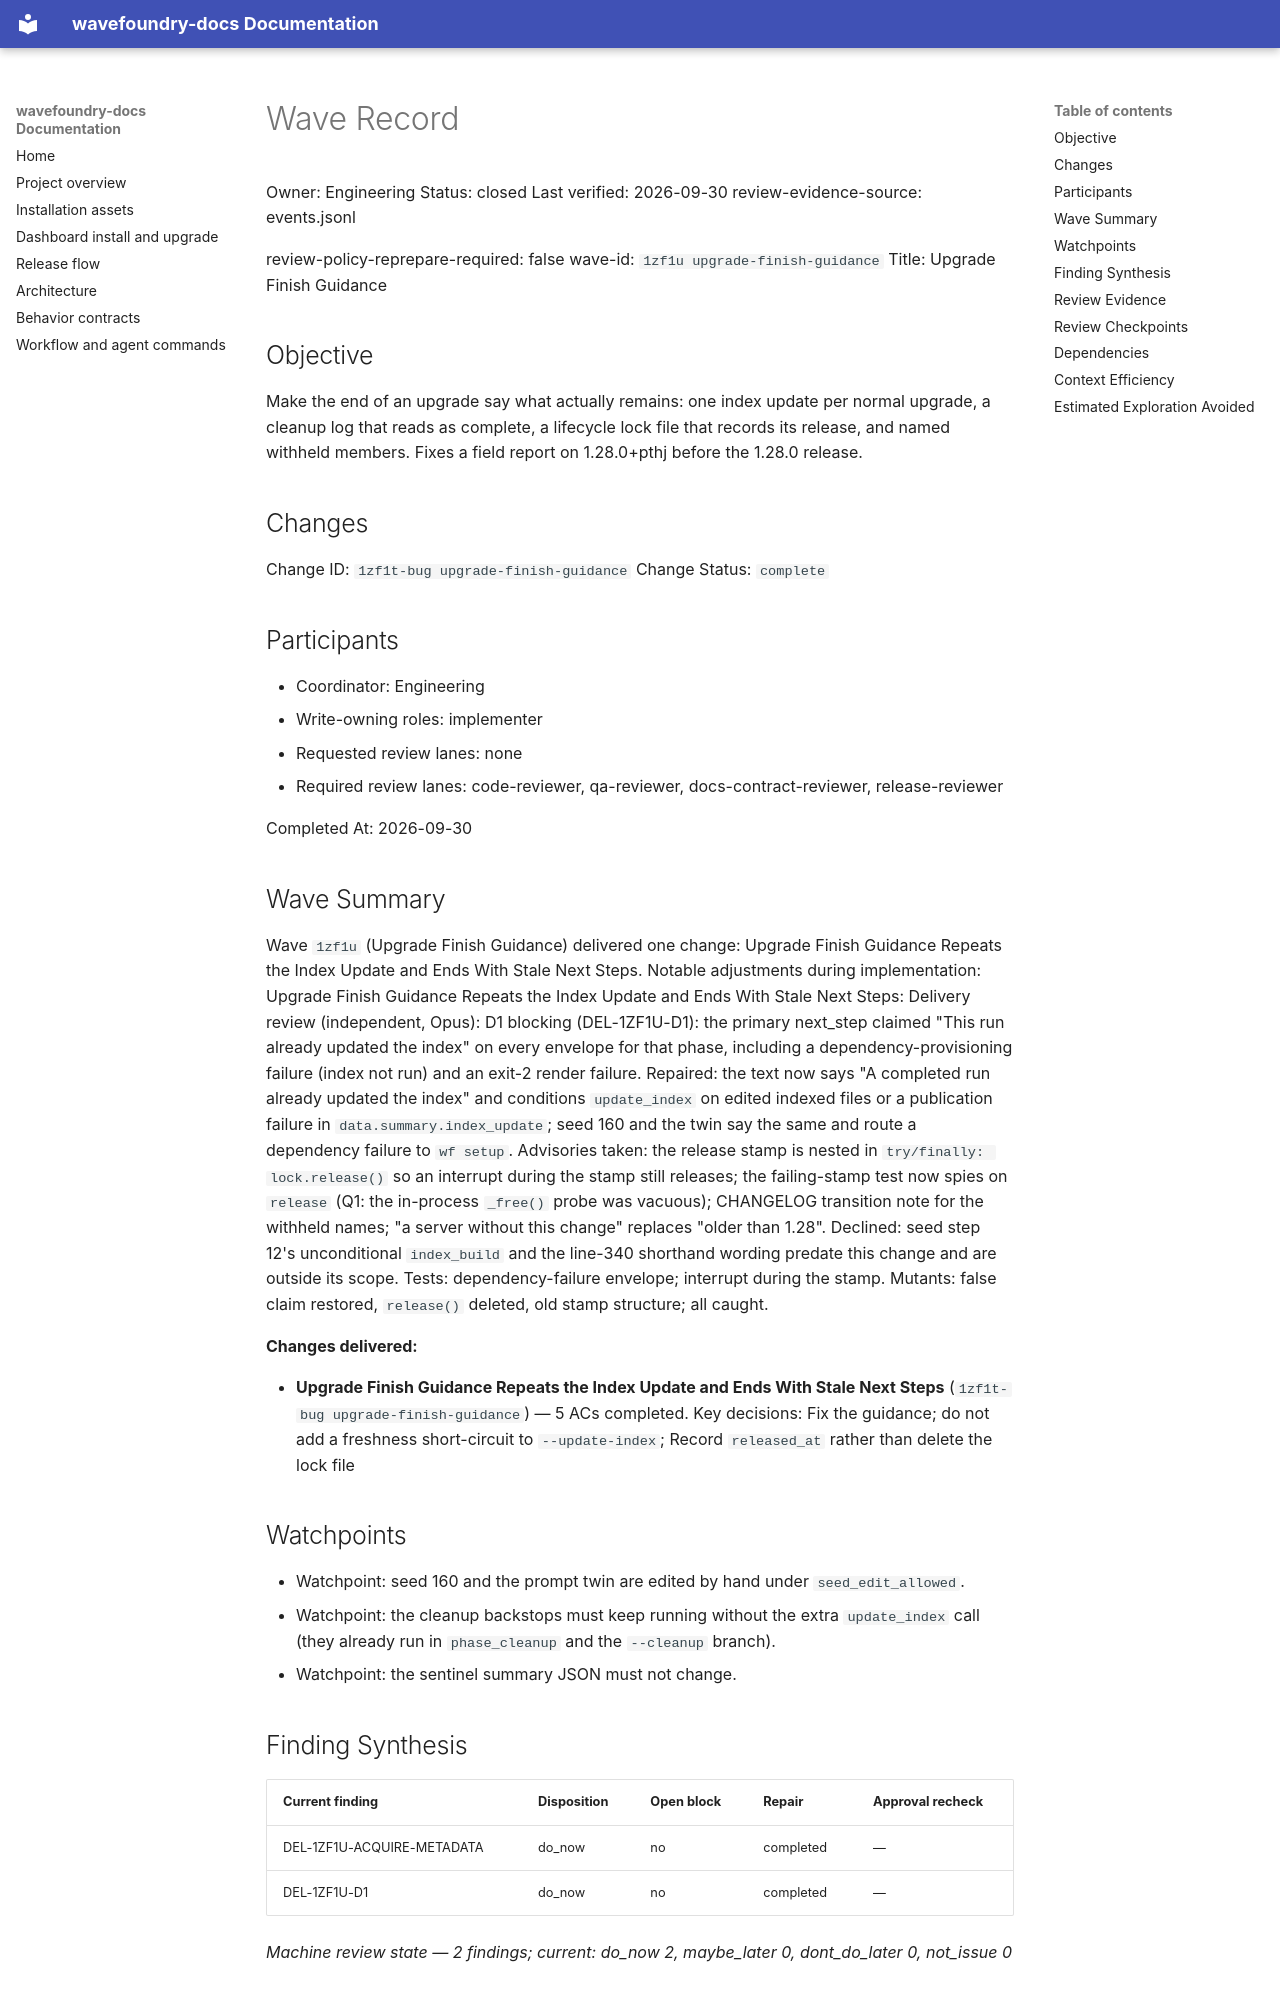

repository: coryhacking/wavefoundry · page: waves/1zf1u upgrade-finish-guidance/wave/index.html · generator: mkdocs

# Wave Record

Owner: Engineering
Status: closed
Last verified: 2026-09-30
review-evidence-source: events.jsonl

review-policy-reprepare-required: false
wave-id: `1zf1u upgrade-finish-guidance`
Title: Upgrade Finish Guidance

## Objective

Make the end of an upgrade say what actually remains: one index update per normal upgrade, a cleanup log that reads as complete, a lifecycle lock file that records its release, and named withheld members. Fixes a field report on 1.28.0+pthj before the 1.28.0 release.

## Changes

Change ID: `1zf1t-bug upgrade-finish-guidance`
Change Status: `complete`

## Participants

- Coordinator: Engineering
- Write-owning roles: implementer
- Requested review lanes: none
- Required review lanes: code-reviewer, qa-reviewer, docs-contract-reviewer, release-reviewer

Completed At: 2026-09-30

## Wave Summary

Wave `1zf1u` (Upgrade Finish Guidance) delivered one change: Upgrade Finish Guidance Repeats the Index Update and Ends With Stale Next Steps. Notable adjustments during implementation: Upgrade Finish Guidance Repeats the Index Update and Ends With Stale Next Steps: Delivery review (independent, Opus): D1 blocking (DEL-1ZF1U-D1): the primary next_step claimed "This run already updated the index" on every envelope for that phase, including a dependency-provisioning failure (index not run) and an exit-2 render failure. Repaired: the text now says "A completed run already updated the index" and conditions `update_index` on edited indexed files or a publication failure in `data.summary.index_update`; seed 160 and the twin say the same and route a dependency failure to `wf setup`. Advisories taken: the release stamp is nested in `try/finally: lock.release()` so an interrupt during the stamp still releases; the failing-stamp test now spies on `release` (Q1: the in-process `_free()` probe was vacuous); CHANGELOG transition note for the withheld names; "a server without this change" replaces "older than 1.28". Declined: seed step 12's unconditional `index_build` and the line-340 shorthand wording predate this change and are outside its scope. Tests: dependency-failure envelope; interrupt during the stamp. Mutants: false claim restored, `release()` deleted, old stamp structure; all caught.

**Changes delivered:**

- **Upgrade Finish Guidance Repeats the Index Update and Ends With Stale Next Steps** (`1zf1t-bug upgrade-finish-guidance`) — 5 ACs completed. Key decisions: Fix the guidance; do not add a freshness short-circuit to `--update-index`; Record `released_at` rather than delete the lock file
## Watchpoints

- Watchpoint: seed 160 and the prompt twin are edited by hand under `seed_edit_allowed`.
- Watchpoint: the cleanup backstops must keep running without the extra `update_index` call (they already run in `phase_cleanup` and the `--cleanup` branch).
- Watchpoint: the sentinel summary JSON must not change.

## Finding Synthesis

<!-- wave:finding-synthesis begin -->
| Current finding | Disposition | Open block | Repair | Approval recheck |
| --- | --- | --- | --- | --- |
| DEL-1ZF1U-ACQUIRE-METADATA | do_now | no | completed | — |
| DEL-1ZF1U-D1 | do_now | no | completed | — |

*Machine review state — 2 findings; current: do_now 2, maybe_later 0, dont_do_later 0, not_issue 0*
<!-- wave:finding-synthesis end -->

## Review Evidence

<!-- wave:review-status begin -->
| Signoff | State | Why | Next action |
| --- | --- | --- | --- |
| wave-council-readiness | approved | current executed approval by coryhacking follows every affected repair | none |
| wave-council-delivery | approved | current executed approval by coryhacking, not receipt-bound, follows every affected repair | none |
| code-reviewer | approved | current executed approval by coryhacking, not receipt-bound, follows every affected repair | none |
| qa-reviewer | approved | current executed approval by coryhacking, not receipt-bound, follows every affected repair | none |
| docs-contract-reviewer | approved | current executed approval by coryhacking, not receipt-bound, follows every affected repair | none |
| release-reviewer | approved | current executed approval by coryhacking, not receipt-bound, follows every affected repair | none |
| operator-signoff | approved | current executed approval by coryhacking, not receipt-bound, follows every affected repair | none |
<!-- wave:review-status end -->

- operator-signoff: <approved when operator confirms closure>
